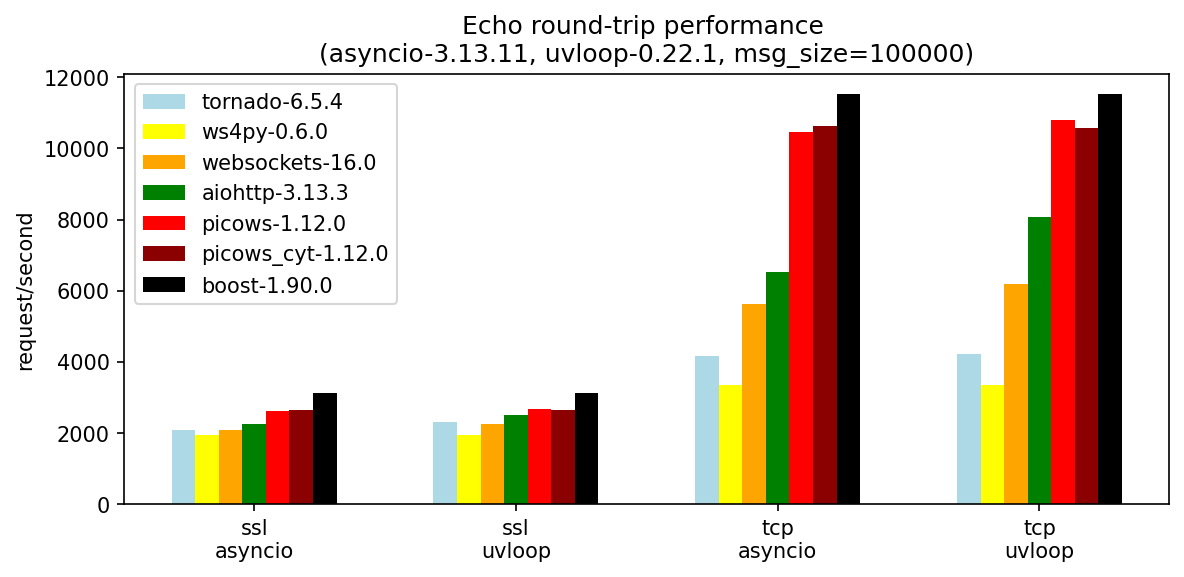

The data file committed next to this chart (first rows):
, version, ssl-asyncio, ssl-uvloop, tcp-asyncio, tcp-uvloop
tornado, 6.5.4, 2099, 2301, 4169, 4224
ws4py, 0.6.0, 1944, 1944, 3359, 3359
websockets, 16.0, 2074, 2268, 5628, 6177
aiohttp, 3.13.3, 2246, 2506, 6515, 8066
picows, 1.12.0, 2612, 2667, 10472, 10787
picows_cyt, 1.12.0, 2642, 2659, 10640, 10578
boost, 1.90.0, 3116, 3116, 11523, 11523
